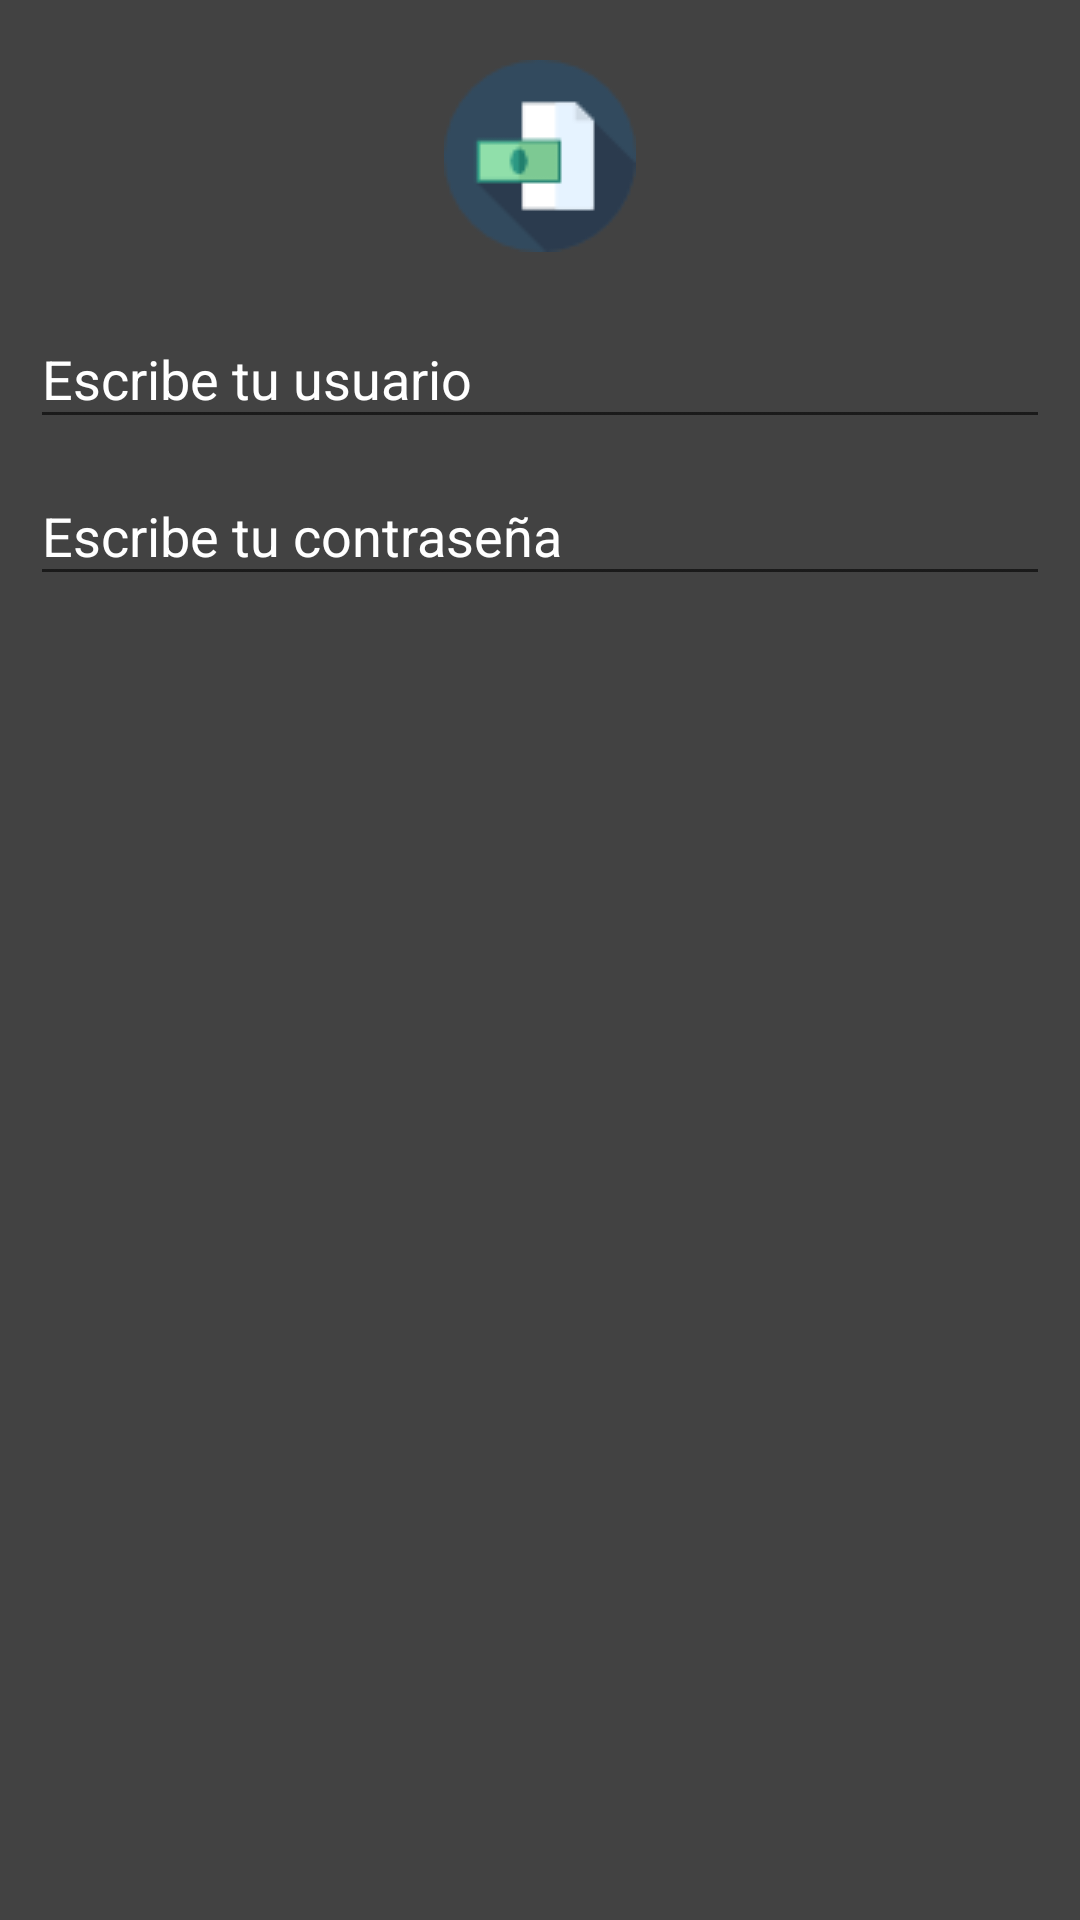

Here is an Android app screen rendered from its layout file. Give the layout XML and the strings, colors and styles it references.
<!-- AndroidManifest.xml: application theme AppTheme -->
<!-- res/layout/activity_login.xml -->
<?xml version="1.0" encoding="utf-8"?>
<LinearLayout xmlns:android="http://schemas.android.com/apk/res/android"
    xmlns:app="http://schemas.android.com/apk/res-auto"
    xmlns:tools="http://schemas.android.com/tools"
    android:layout_width="match_parent"
    android:layout_height="match_parent"
    android:background="@color/gray"
    android:orientation="vertical"
    tools:context="almeida.saul.com.pdfcreation.LoginActivity">


    <LinearLayout
        android:layout_width="match_parent"
        android:layout_height="wrap_content"
        android:layout_margin="10dp"
        android:orientation="vertical">

        <ImageView
            android:layout_margin="10dp"
            android:layout_gravity="center"
            android:src="@drawable/budget"
            android:layout_width="wrap_content"
            android:layout_height="wrap_content" />

        <android.support.design.widget.TextInputLayout
            android:layout_width="match_parent"
            android:layout_height="wrap_content"
            android:textColorHint="#FFFF">

            <android.support.design.widget.TextInputEditText
                android:layout_width="match_parent"
                android:layout_height="wrap_content"
                android:hint="Escribe tu usuario" />
        </android.support.design.widget.TextInputLayout>

        <android.support.design.widget.TextInputLayout
            android:layout_width="match_parent"
            android:layout_height="wrap_content"
            android:textColorHint="#FFF">

            <android.support.design.widget.TextInputEditText
                android:layout_width="match_parent"
                android:layout_height="wrap_content"
                android:hint="Escribe tu contraseña" />
        </android.support.design.widget.TextInputLayout>
    </LinearLayout>

</LinearLayout>
<!-- resources referenced by this layout -->
<resources>
  <color name="gray">#424242</color>
  <!-- drawable budget: png bitmap (drawable, 1381 bytes) -->
  <style name="AppTheme" parent="Theme.AppCompat.Light.DarkActionBar">
          
          <item name="colorPrimary">@color/colorPrimary</item>
          <item name="colorPrimaryDark">@color/colorPrimaryDark</item>
          <item name="colorAccent">@color/colorAccent</item>
          <item name="android:textColorPrimary">@android:color/black</item>
  
          
      </style>
  <color name="colorPrimary">#424242</color>
  <color name="colorPrimaryDark">#1b1b1b</color>
  <color name="colorAccent">#FF4081</color>
</resources>
